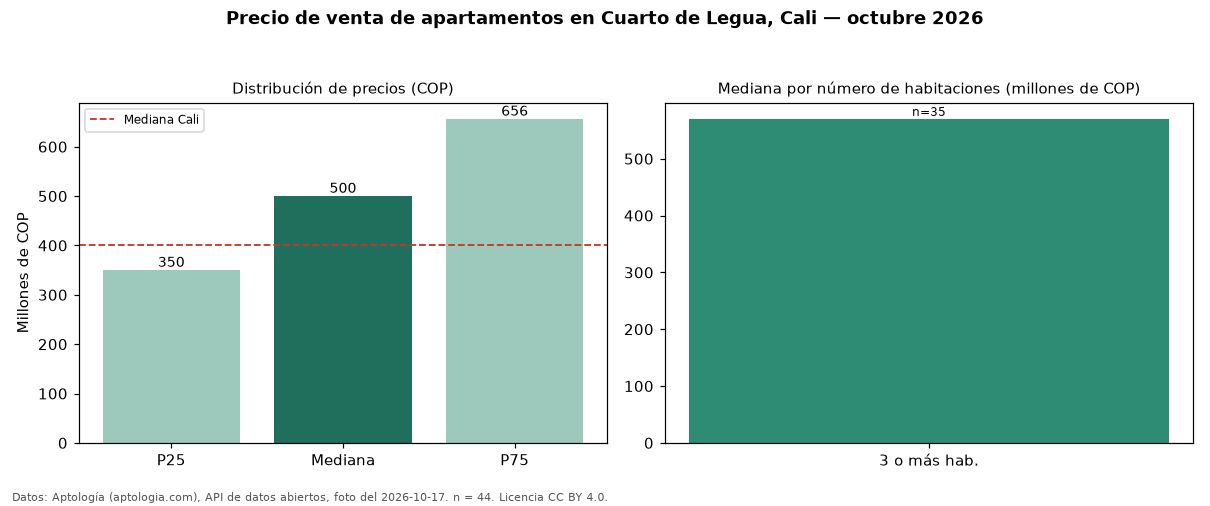

Values plotted in this chart, from the file beside it:
seccion, metrica, valor_cop, n
precio, p25, 350000000, 44
precio, mediana, 500000000, 44
precio, p75, 656250000, 44
precio, minimo, 260000000, 44
precio, maximo, 1200000000, 44
parqueadero, avisos_con_parqueadero, 39, 44
parqueadero, mediana_con_parqueadero, 500000000, 39
habitaciones, 3+, 570000000, 35
ciudad, mediana_ciudad, 400000000, 
fuente, fecha_foto, 2026-10-17, 
fuente, atribucion, https://www.aptologia.com/venta/cali/cua…, 
